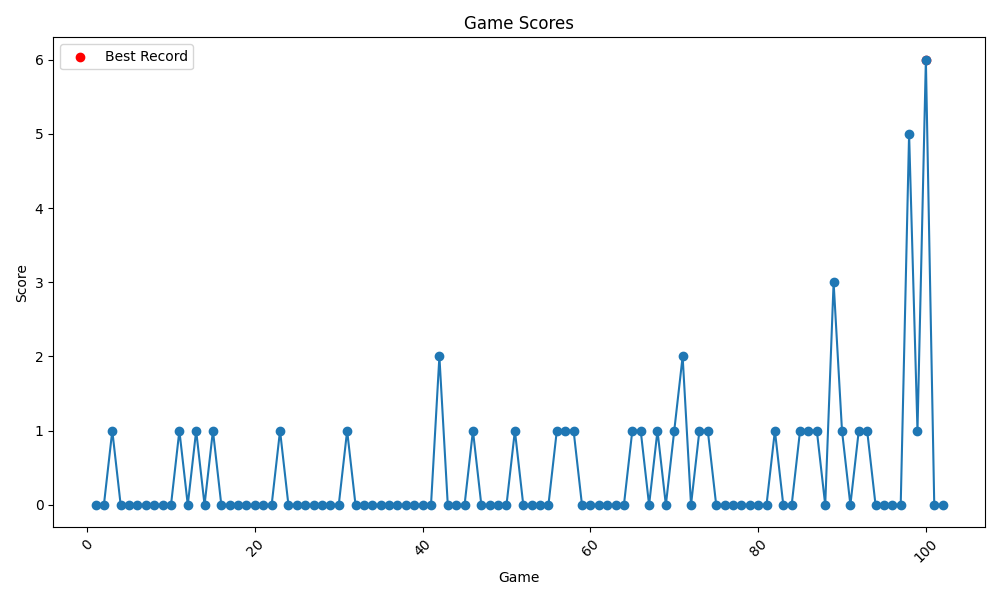

The file beside this chart, header and first rows:
Game, Score, Record
1, 0, 0
2, 0, 0
3, 1, 1
4, 0, 1
5, 0, 1
6, 0, 1
7, 0, 1
8, 0, 1
9, 0, 1
10, 0, 1
11, 1, 1
12, 0, 1
13, 1, 1
14, 0, 1
15, 1, 1
16, 0, 1
17, 0, 1
18, 0, 1
19, 0, 1
20, 0, 1
21, 0, 1
22, 0, 1
23, 1, 1
24, 0, 1
25, 0, 1
26, 0, 1
27, 0, 1
28, 0, 1
29, 0, 1
30, 0, 1
31, 1, 1
32, 0, 1
33, 0, 1
34, 0, 1
35, 0, 1
36, 0, 1
37, 0, 1
38, 0, 1
39, 0, 1
40, 0, 1
41, 0, 1
42, 2, 2
43, 0, 2
44, 0, 2
45, 0, 2
46, 1, 2
47, 0, 2
48, 0, 2
49, 0, 2
50, 0, 2
51, 1, 2
52, 0, 2
53, 0, 2
54, 0, 2
55, 0, 2
56, 1, 2
57, 1, 2
58, 1, 2
59, 0, 2
60, 0, 2
... 42 more rows
